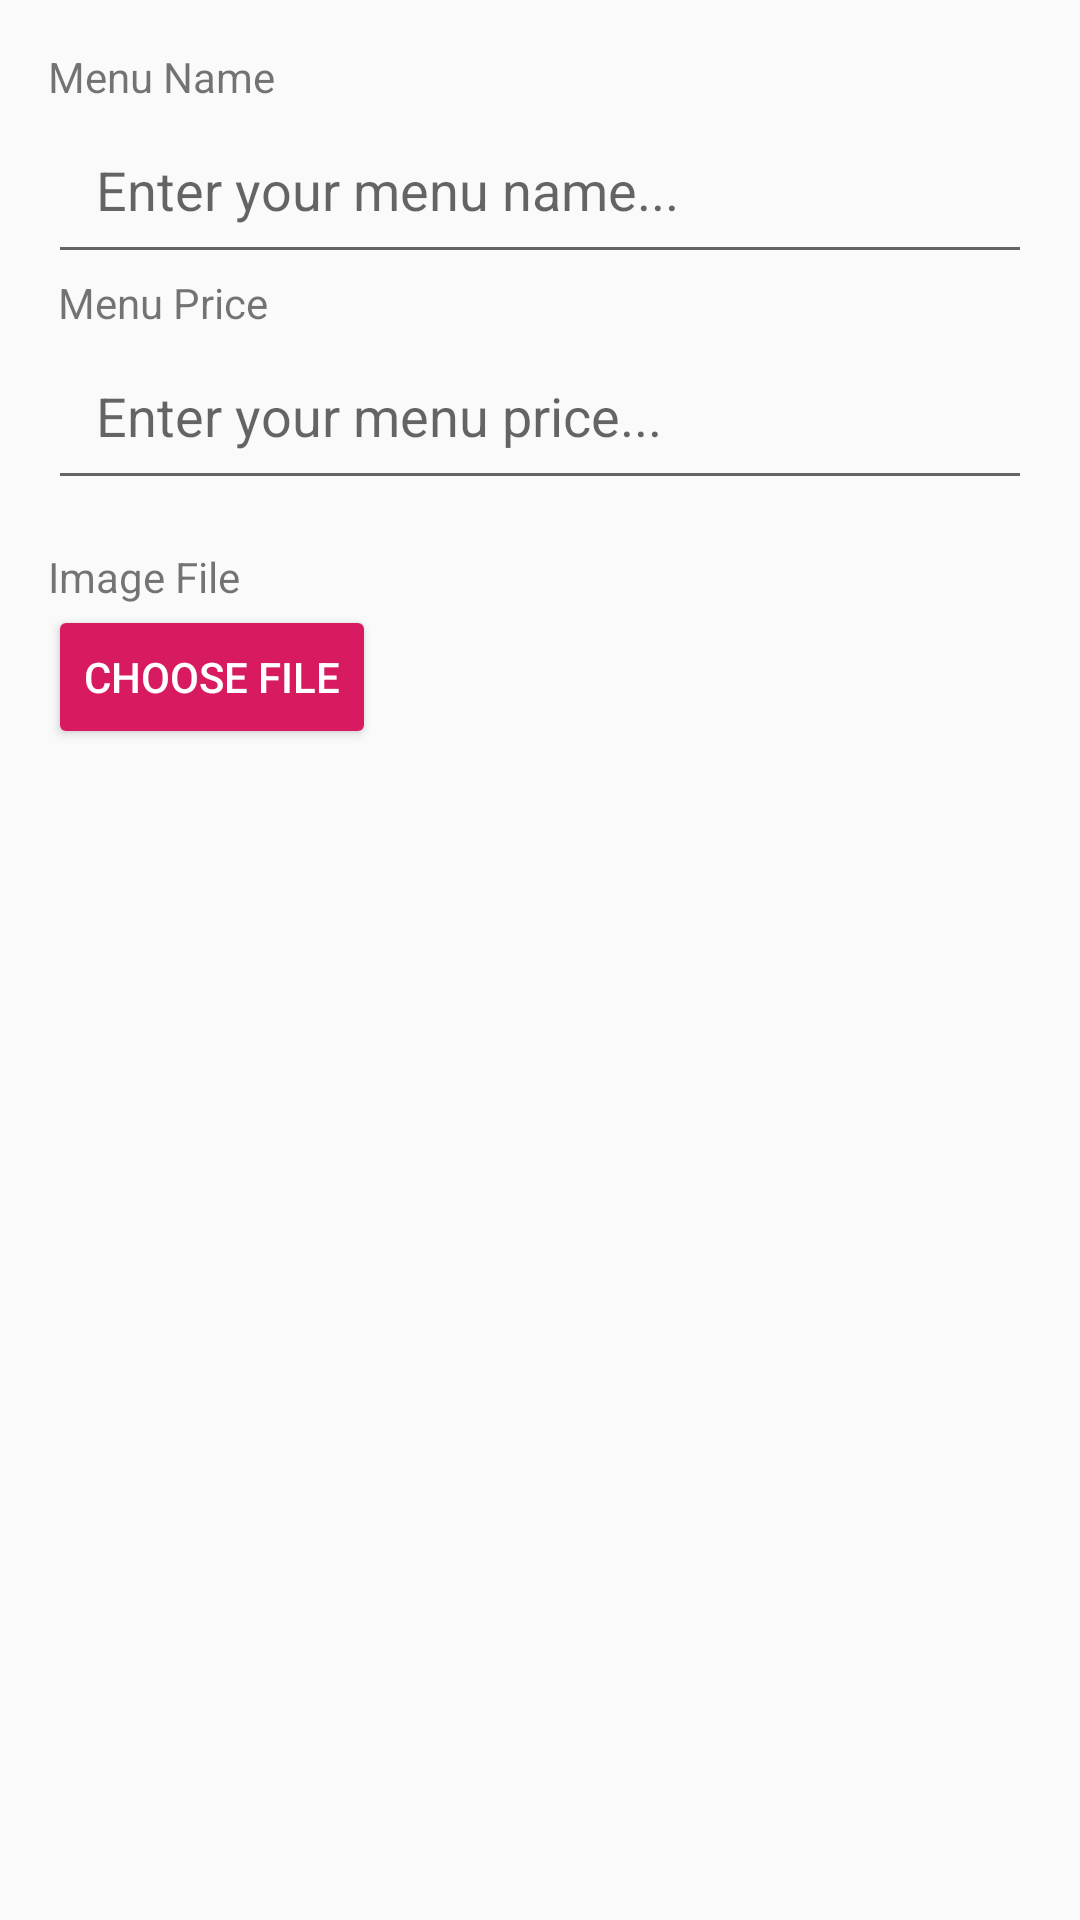

This screen was rendered from an Android layout file. Write that file and the resources it references.
<!-- AndroidManifest.xml: application theme AppTheme -->
<!-- res/layout/content_add_image.xml -->
<?xml version="1.0" encoding="utf-8"?>
<ScrollView
    xmlns:android="http://schemas.android.com/apk/res/android"
    xmlns:tools="http://schemas.android.com/tools"
    xmlns:app="http://schemas.android.com/apk/res-auto"
    android:layout_width="match_parent"
    android:layout_height="match_parent"
    app:layout_behavior="@string/appbar_scrolling_view_behavior"
    tools:showIn="@layout/activity_add_image"
    tools:context=".AdminActivity.Menu.AddImage">

    <LinearLayout
        android:layout_width="match_parent"
        android:layout_height="wrap_content"
        android:orientation="vertical"
        android:padding="16dp">

        <TextView
            android:layout_width="wrap_content"
            android:layout_height="wrap_content"
            android:text="Menu Name"/>

        <EditText
            android:id="@+id/edt_img_name"
            android:layout_width="match_parent"
            android:layout_height="wrap_content"
            android:padding="16dp"
            android:hint="Enter your menu name..."/>

        <TextView
            android:layout_width="wrap_content"
            android:layout_height="wrap_content"
            android:text=" Menu Price"/>

        <EditText
            android:id="@+id/edt_img_harga"
            android:layout_width="match_parent"
            android:layout_height="wrap_content"
            android:padding="16dp"
            android:hint="Enter your menu price..."/>

        <TextView
            android:layout_marginTop="16dp"
            android:layout_width="wrap_content"
            android:layout_height="wrap_content"
            android:text="Image File"/>

        <Button
            android:id="@+id/btn_choose_file"
            android:layout_width="wrap_content"
            android:layout_height="wrap_content"
            android:text="Choose File"
            android:backgroundTint="@color/colorAccent"
            android:textColor="@android:color/white"/>

    </LinearLayout>

</ScrollView>
<!-- res/layout/activity_add_image.xml (included above) -->
<?xml version="1.0" encoding="utf-8"?>
<androidx.coordinatorlayout.widget.CoordinatorLayout
    xmlns:android="http://schemas.android.com/apk/res/android"
    xmlns:app="http://schemas.android.com/apk/res-auto"
    xmlns:tools="http://schemas.android.com/tools"
    android:layout_width="match_parent"
    android:layout_height="match_parent"
    tools:context=".AdminActivity.Menu.AddImage">

    <com.google.android.material.appbar.AppBarLayout
        android:layout_height="wrap_content"
        android:layout_width="match_parent"
        android:theme="@style/AppTheme.AppBarOverlay">

        <androidx.appcompat.widget.Toolbar
            android:id="@+id/toolbar"
            android:layout_width="match_parent"
            android:layout_height="?attr/actionBarSize"
            android:background="?attr/colorPrimary"
            app:popupTheme="@style/AppTheme.PopupOverlay"/>

    </com.google.android.material.appbar.AppBarLayout>

    <include layout="@layout/content_add_image"/>

    <com.google.android.material.floatingactionbutton.FloatingActionButton
        android:id="@+id/fab"
        android:layout_width="wrap_content"
        android:layout_height="wrap_content"
        android:layout_gravity="bottom|end"
        android:layout_margin="@dimen/fab_margin"

        android:tint="@android:color/white"
        app:srcCompat="@drawable/ic_done_black_24dp"/>

</androidx.coordinatorlayout.widget.CoordinatorLayout>
<!-- resources referenced by this layout -->
<resources>
  <color name="colorAccent">#D81B60</color>
  <!-- drawable ic_done_black_24dp (drawable) -->
  <vector android:height="24dp" android:tint="#41FF00"
      android:viewportHeight="24.0" android:viewportWidth="24.0"
      android:width="24dp" xmlns:android="http://schemas.android.com/apk/res/android">
      <path android:fillColor="#FF000000" android:pathData="M9,16.2L4.8,12l-1.4,1.4L9,19 21,7l-1.4,-1.4L9,16.2z"/>
  </vector>
  <style name="AppTheme.AppBarOverlay" parent="ThemeOverlay.AppCompat.Dark.ActionBar" />
  <style name="AppTheme.PopupOverlay" parent="ThemeOverlay.AppCompat.Light" />
  <style name="AppTheme" parent="Theme.AppCompat.Light.DarkActionBar">
          
          <item name="colorPrimary">@color/colorPrimary</item>
          <item name="colorPrimaryDark">@color/colorPrimaryDark</item>
          <item name="colorAccent">@color/colorAccent</item>
      </style>
  <color name="colorPrimary">#008577</color>
  <color name="colorPrimaryDark">#00574B</color>
</resources>
